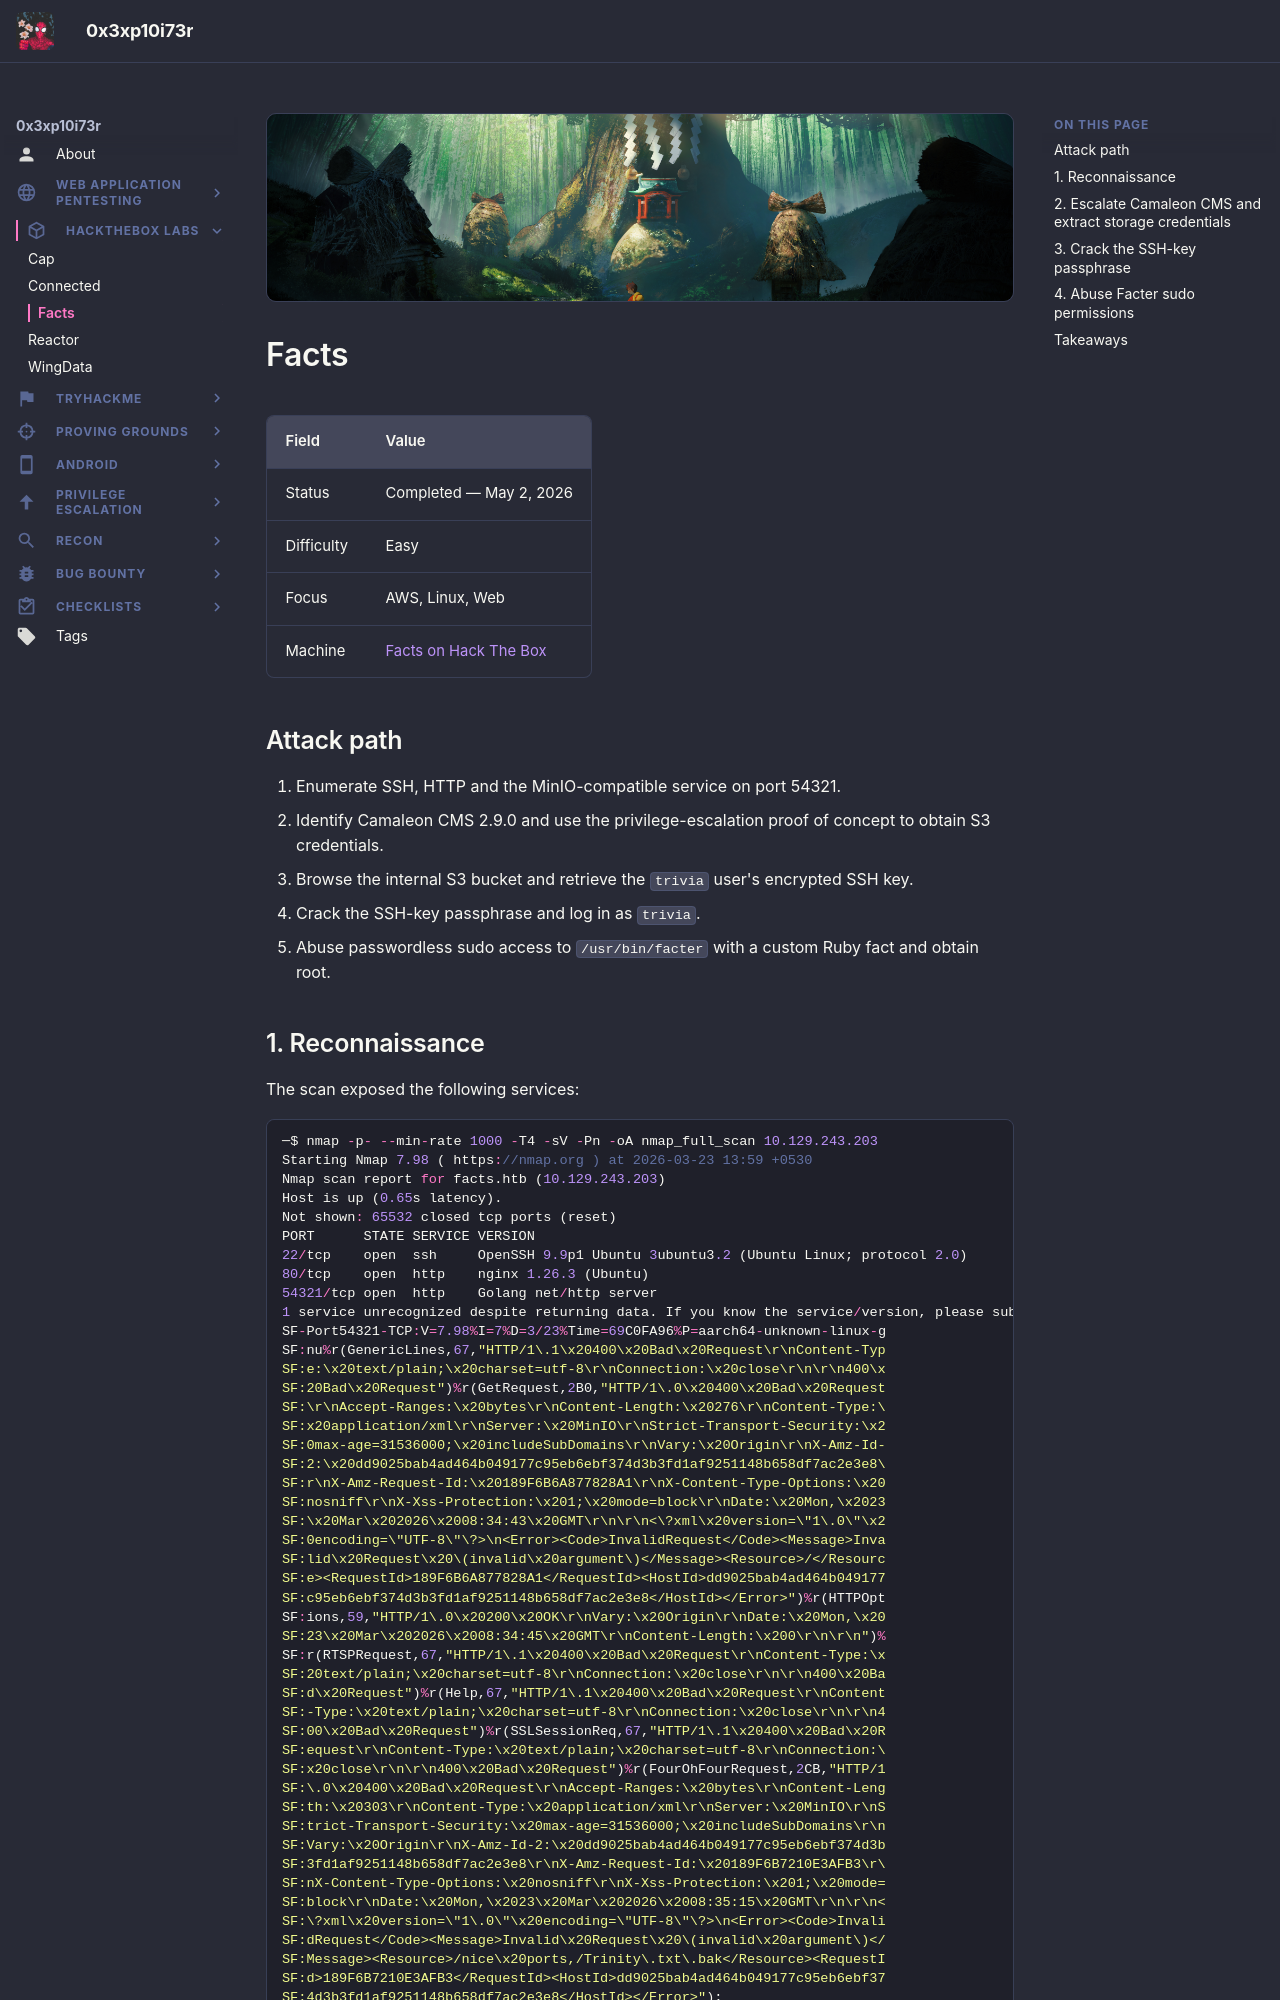

repository: 0x3xp10i73r/offsec-vault · page: hack-the-box-labs/facts/index.html · generator: mkdocs

---
title: Facts
description: Facts Hack The Box writeup covering Camaleon CMS escalation, S3-backed SSH key recovery and Facter sudo abuse.
---

# Facts

| Field | Value |
| --- | --- |
| Status | Completed — May 2, 2026 |
| Difficulty | Easy |
| Focus | AWS, Linux, Web |
| Machine | [Facts on Hack The Box](https://app.hackthebox.com/machines/Facts?sort_by=created_at&sort_type=desc) |

## Attack path

1. Enumerate SSH, HTTP and the MinIO-compatible service on port 54321.
2. Identify Camaleon CMS 2.9.0 and use the privilege-escalation proof of concept to obtain S3 credentials.
3. Browse the internal S3 bucket and retrieve the `trivia` user's encrypted SSH key.
4. Crack the SSH-key passphrase and log in as `trivia`.
5. Abuse passwordless sudo access to `/usr/bin/facter` with a custom Ruby fact and obtain root.
